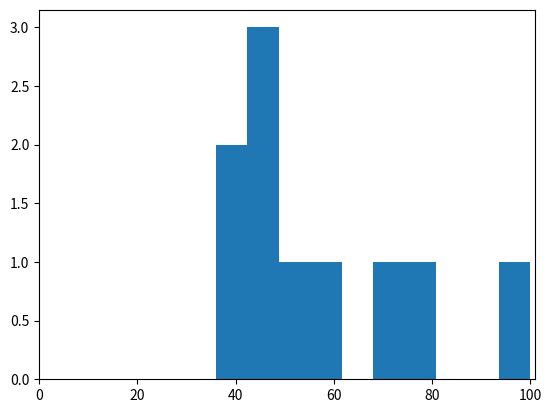
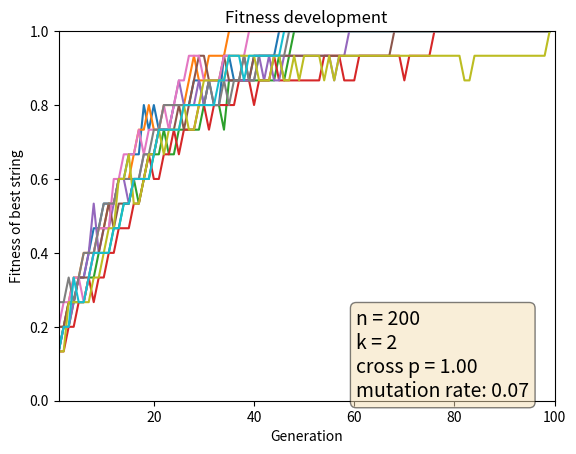
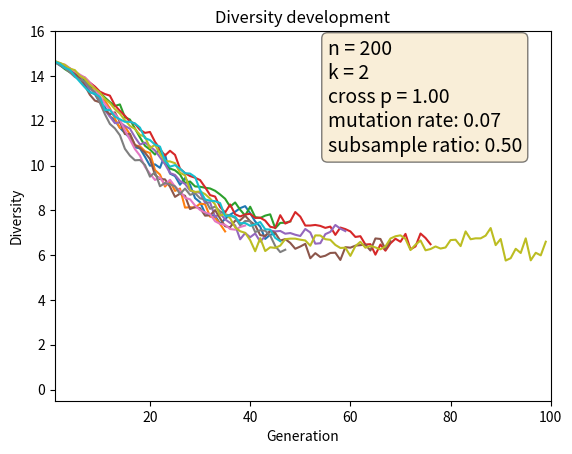

Write the Python code that produced these figures, in order.

import random
import sys
from matplotlib import pyplot as plt


K = 2 # Number of candidates to sample at random for the tournament selection
ALPHABET = "abcdefghijklmnopqrstuvwxyzABCDEFGHIJKLMNOPQRSTUVWXYZ "
GOAL_STRING = "Bonjour bitches"
CROSS_P : float = 1 # Probability of a crossover
LENGTH = len(GOAL_STRING)
MUT_RATE : float = 1/LENGTH # Rate of mutation for children
N = 200 # Population size
MAX_GENS = 100 # Maximum number of generations of one run
REPETITIONS = 10 # Number of runs
DIV_SUBSAMPLE_Q = 0.5 # Fraction of population to use to calculate diversity, lower to speed up


# Fraction of correct characters
def fitness(candidate : str, goal_string : str = GOAL_STRING):
    assert(len(candidate) == len(goal_string))

    correct = 0
    for i in range(len(candidate)):
        correct += 1 if candidate[i] == goal_string[i] else 0

    return correct / len(candidate)


def crossover(parent1 : str, parent2 : str):
    assert(len(parent1) == len(parent2))

    cutoff = random.randint(0, len(parent1) - 1)
    return parent1[:cutoff] + parent2[cutoff:], parent2[:cutoff] + parent1[cutoff:]


def mutate(sequence : str, mut_rate : float = MUT_RATE, alphabet : str = ALPHABET):
    return ''.join([random.choice(alphabet) if random.random() < mut_rate else c for c in sequence])


def init_pool(pop_size : int = N, str_len : int = LENGTH, alphabet : str = ALPHABET):
    return [''.join(random.choices(alphabet, k=str_len)) for _ in range(pop_size)]


def best(population : list[str], fitnesses : list[float]):
    best_ind = 0
    best_val = fitnesses[0]
    for i in range(len(population)):
        if fitnesses[i] > best_val:
            best_ind, best_val = i, fitnesses[i]
    return population[best_ind]


def ham_dist(str1 : str, str2 : str):
    assert(len(str1) == len(str2))
    return sum([1 if c1 != c2 else 0 for c1, c2 in zip(str1, str2)])


# Average of hamming distance between all pairs of strings in the given population
# Subsample quocient decides what percentage of population should be used for the diversity measure
def diversity(population : list[str], subsample_q : float = DIV_SUBSAMPLE_Q):
    population = random.sample(population, k=int(subsample_q * len(population)))

    ham_sum, pairs = 0, 0
    for i in range(len(population) - 1):
        for j in range(i + 1, len(population)):
            ham_sum += ham_dist(population[i], population[j])
            pairs += 1
    return ham_sum / pairs if pairs != 0 else 0.


# Sample parents from population using tournament selection
def tournament_selection(population : list[str], k : int = K):
    parents = []
    for _ in range(len(population)):
        rand_ids = random.sample(range(len(population)), k)
        candidates = [population[i] for i in rand_ids]
        cand_fits = [fitness(x) for x in candidates]
        parents.append(best(candidates, cand_fits))
    return parents


# Pair up and produce offspring
def new_generation(parents: list[str]):
    new_gen = []
    for i in range(0, len(parents), 2):
        child1, child2 = crossover(parents[i], parents[i+1])
        new_gen.extend([mutate(child1), mutate(child2)])
    return new_gen


# Run once with set parameters
# Return final generation, fitnesses of best candidates, and diversity
def repetition(max_gens : int = MAX_GENS, goal_string : str = GOAL_STRING):
    population = init_pool()
    # print("Initial population:\n", population)
    fitnesses = [fitness(x) for x in population]
    # print("Initial fitnesses:\n", fitnesses)
    best_sol = best(population, fitnesses)
    # print("Best candidate initially:", best_sol)
    # print("Best candidate fitness initially:", fitness(best_sol))
    best_fitnesses = [fitness(best_sol)]
    diversities = [diversity(population)]

    generation = 1
    while generation < max_gens and best_sol != goal_string:
        generation += 1

        # print("Population:\n", population)
        # print("Fitnesses:\n", fitnesses)
        # print("Best candidate:", best_sol)

        parents = tournament_selection(population)
        population = new_generation(parents)

        fitnesses = [fitness(x) for x in population]
        best_sol = best(population, fitnesses)
        best_fitnesses.append(fitness(best_sol))
        diversities.append(diversity(population))

    print("Best in last generation:", best_sol)
    print("Fitness:", fitness(best_sol))
    print("Generations:", generation)

    return generation, best_fitnesses, diversities


def plot_fitness(results : list[list[float]], output_path : str,
                 n : int = N, k : int = K, max_gens : int = MAX_GENS,
                 cross_p : float = CROSS_P, mut_rate : float = MUT_RATE):
    fig, ax = plt.subplots()
    ax.set_xlim([1, max_gens])
    ax.set_ylim([0, 1])
    for rep in results:
        plt.plot([i for i in range(max_gens)], rep + [rep[-1] for _ in range(max_gens - len(rep))])
    plt.xlabel("Generation")
    plt.ylabel("Fitness of best string")
    plt.title("Fitness development")

    textstr = '\n'.join((
    r'n = %d' % (n, ),
    r'k = %d' % (k, ),
    r'cross p = %.2f' % (cross_p, ),
    r'mutation rate: %.2f' % (mut_rate, )))

    # these are matplotlib.patch.Patch properties
    props = dict(boxstyle='round', facecolor='wheat', alpha=0.5)

    # place a text box in lower right in axes coords
    ax.text(0.60, 0.25, textstr, transform=ax.transAxes, fontsize=14,
            verticalalignment='top', bbox=props)

    plt.savefig(output_path)


def plot_diversity(results : list[list[float]], output_path : str,
                   n : int = N, k : int = K, max_gens : int = MAX_GENS, str_len : int = LENGTH,
                   cross_p : float = CROSS_P, mut_rate : float = MUT_RATE, subsample_r : float = DIV_SUBSAMPLE_Q):
    fig, ax = plt.subplots()
    ax.set_xlim([1, max_gens])
    ax.set_ylim([-0.5, str_len + 1])
    for rep in results:
        plt.plot([i for i in range(len(rep))], rep)
    plt.xlabel("Generation")
    plt.ylabel("Diversity")
    plt.title("Diversity development")

    textstr = '\n'.join((
    r'n = %d' % (n, ),
    r'k = %d' % (k, ),
    r'cross p = %.2f' % (cross_p, ),
    r'mutation rate: %.2f' % (mut_rate, ),
    r'subsample ratio: %.2f' % (subsample_r, )))

    # these are matplotlib.patch.Patch properties
    props = dict(boxstyle='round', facecolor='wheat', alpha=0.5)

    # place a text box in lower right in axes coords
    ax.text(0.55, 0.98, textstr, transform=ax.transAxes, fontsize=14,
            verticalalignment='top', bbox=props)

    plt.savefig(output_path)


def plot_generations(generations : list[int], output_path : str,
                     max_gens : int = MAX_GENS):
    fig, ax = plt.subplots()
    ax.hist(generations)
    ax = plt.gca()
    ax.set_xlim([0, max_gens + 1])
    # ax.set_ylim([0, len(generations)])

    plt.savefig(output_path)


if __name__ == "__main__":
    generations = []
    results = []
    diversities = []
    for j in range(REPETITIONS):
        gen, best_fits, diverse = repetition()
        generations.append(gen)
        results.append(best_fits)
        diversities.append(diverse)

    print(generations)

    plot_generations(generations, "gens.png")
    plot_fitness(results, "fitness.png")
    plot_diversity(diversities, "diversity.png")
